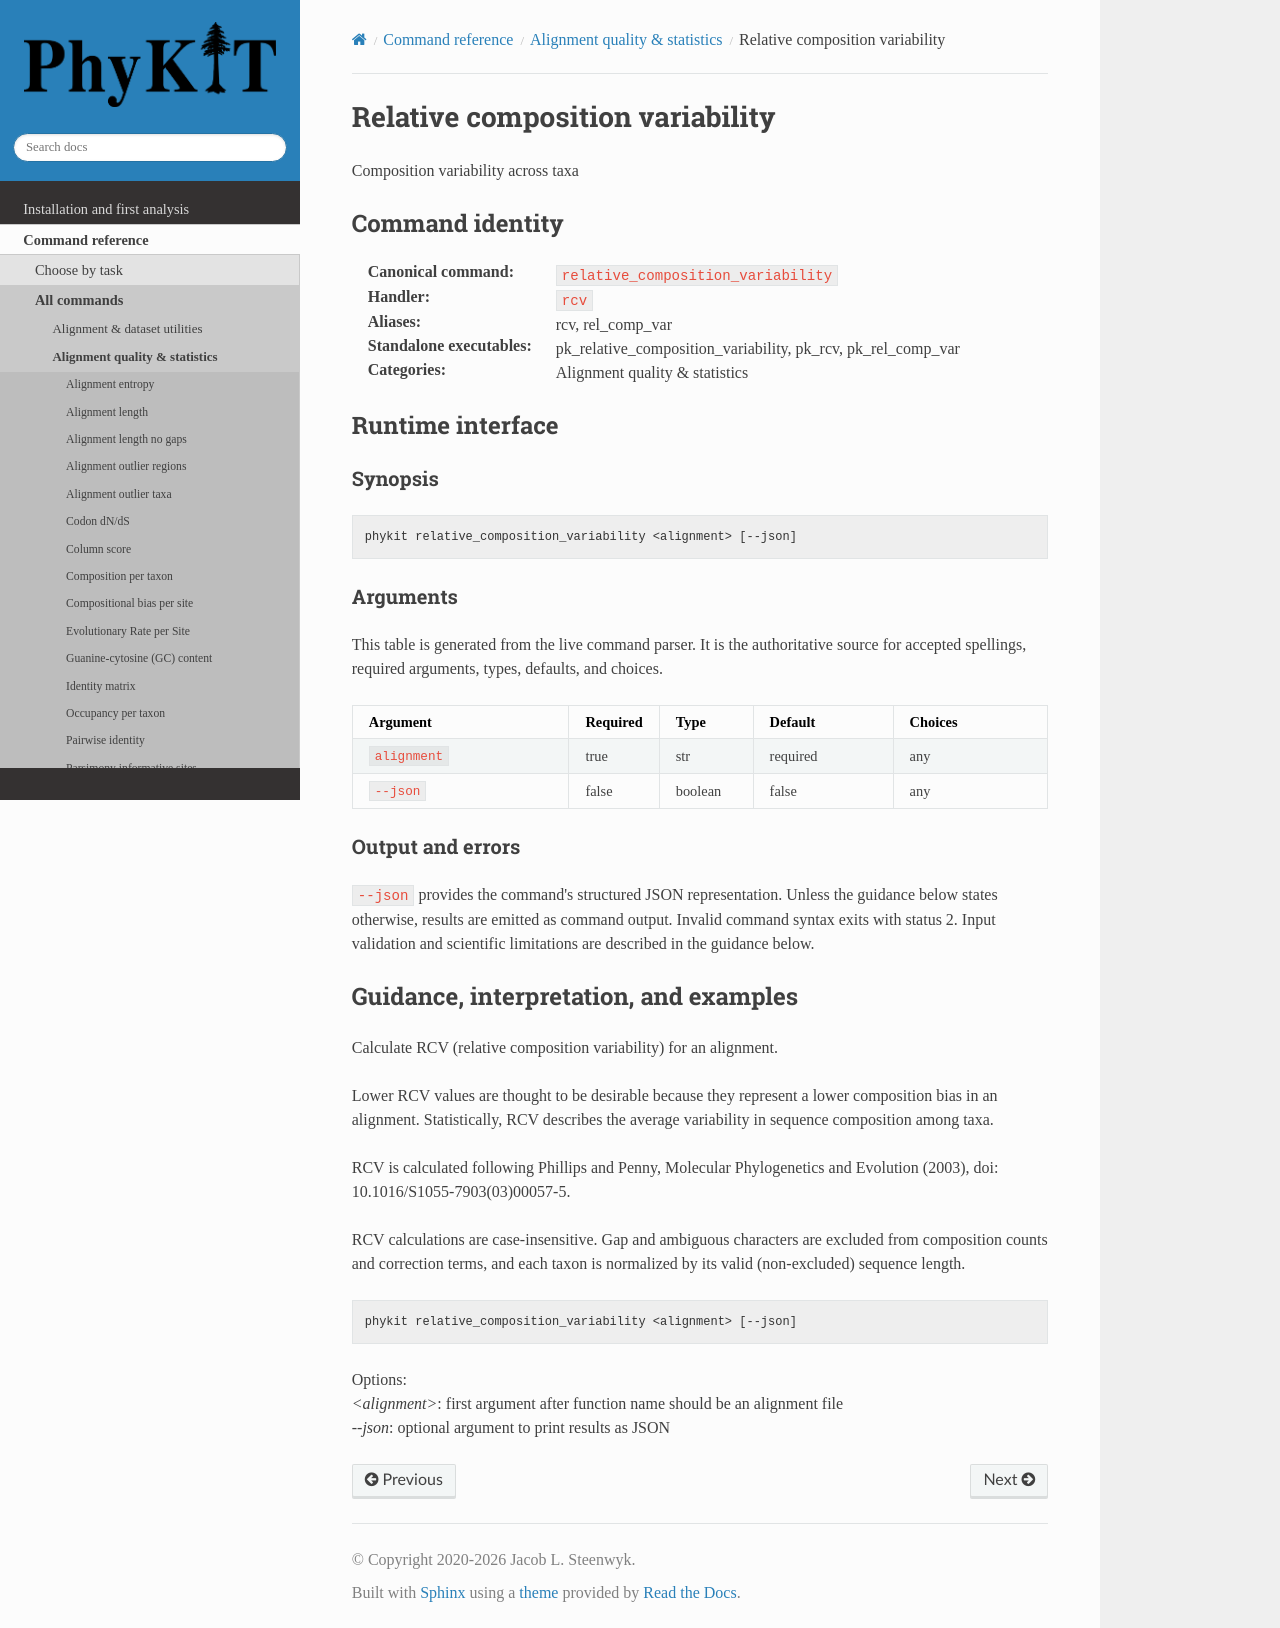

repository: JLSteenwyk/PhyKIT · page: reference/commands/relative_composition_variability.html · generator: sphinx

.. _cmd-relative_composition_variability:
.. _command-relative_composition_variability:

Relative composition variability
================================

Composition variability across taxa

Command identity
----------------

:Canonical command: ``relative_composition_variability``
:Handler: ``rcv``
:Aliases: rcv, rel_comp_var
:Standalone executables: pk_relative_composition_variability, pk_rcv, pk_rel_comp_var
:Categories: Alignment quality & statistics

Runtime interface
-----------------

.. include:: /_generated/commands/relative_composition_variability.inc

Guidance, interpretation, and examples
--------------------------------------

Calculate RCV (relative composition variability) for an alignment.

Lower RCV values are thought to be desirable because they represent
a lower composition bias in an alignment. Statistically, RCV describes
the average variability in sequence composition among taxa. 

RCV is calculated following Phillips and Penny, Molecular Phylogenetics
and Evolution (2003), doi: 10.1016/S1055-7903(03)00057-5.

RCV calculations are case-insensitive. Gap and ambiguous characters are
excluded from composition counts and correction terms, and each taxon is
normalized by its valid (non-excluded) sequence length.

.. code-block:: shell

		phykit relative_composition_variability <alignment> [--json]

Options: |br|
*<alignment>*: first argument after function name should be an alignment file |br|
*--json*: optional argument to print results as JSON
